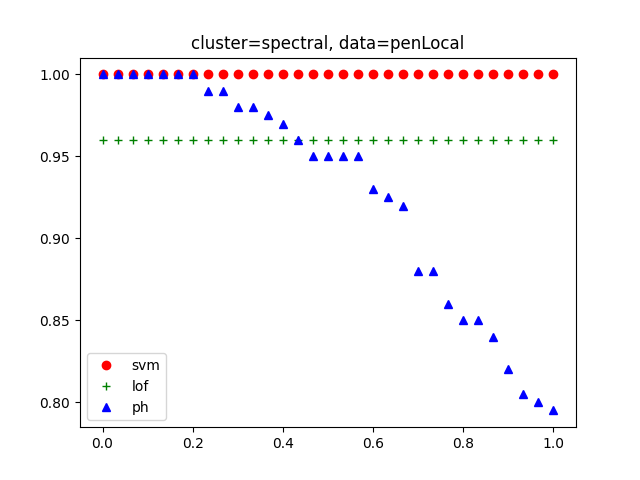

The file beside this chart, header and first rows:
, argument, ph, lof, svm
0, ('spectral', 12), 1.0, 0.96, 1.0
1, ('spectral', 14), 1.0, 0.96, 1.0
2, ('spectral', 20), 1.0, 0.96, 1.0
3, ('spectral', 24), 1.0, 0.96, 1.0
4, ('spectral', 26), 1.0, 0.96, 1.0
5, ('spectral', 28), 1.0, 0.96, 1.0
6, ('spectral', 29), 1.0, 0.96, 1.0
7, ('spectral', 13), 0.99, 0.96, 1.0
8, ('spectral', 19), 0.99, 0.96, 1.0
9, ('spectral', 10), 0.98, 0.96, 1.0
10, ('spectral', 27), 0.98, 0.96, 1.0
11, ('spectral', 18), 0.975, 0.96, 1.0
12, ('spectral', 30), 0.97, 0.96, 1.0
13, ('spectral', 15), 0.96, 0.96, 1.0
14, ('spectral', 17), 0.95, 0.96, 1.0
15, ('spectral', 16), 0.95, 0.96, 1.0
16, ('spectral', 25), 0.95, 0.96, 1.0
17, ('spectral', 11), 0.95, 0.96, 1.0
18, ('spectral', 21), 0.93, 0.96, 1.0
19, ('spectral', 22), 0.925, 0.96, 1.0
20, ('spectral', 9), 0.92, 0.96, 1.0
21, ('spectral', 31), 0.88, 0.96, 1.0
22, ('spectral', 38), 0.88, 0.96, 1.0
23, ('spectral', 33), 0.86, 0.96, 1.0
24, ('spectral', 34), 0.85, 0.96, 1.0
25, ('spectral', 37), 0.85, 0.96, 1.0
26, ('spectral', 23), 0.84, 0.96, 1.0
27, ('spectral', 8), 0.82, 0.96, 1.0
28, ('spectral', 36), 0.805, 0.96, 1.0
29, ('spectral', 32), 0.8, 0.96, 1.0
30, ('spectral', 35), 0.795, 0.96, 1.0
